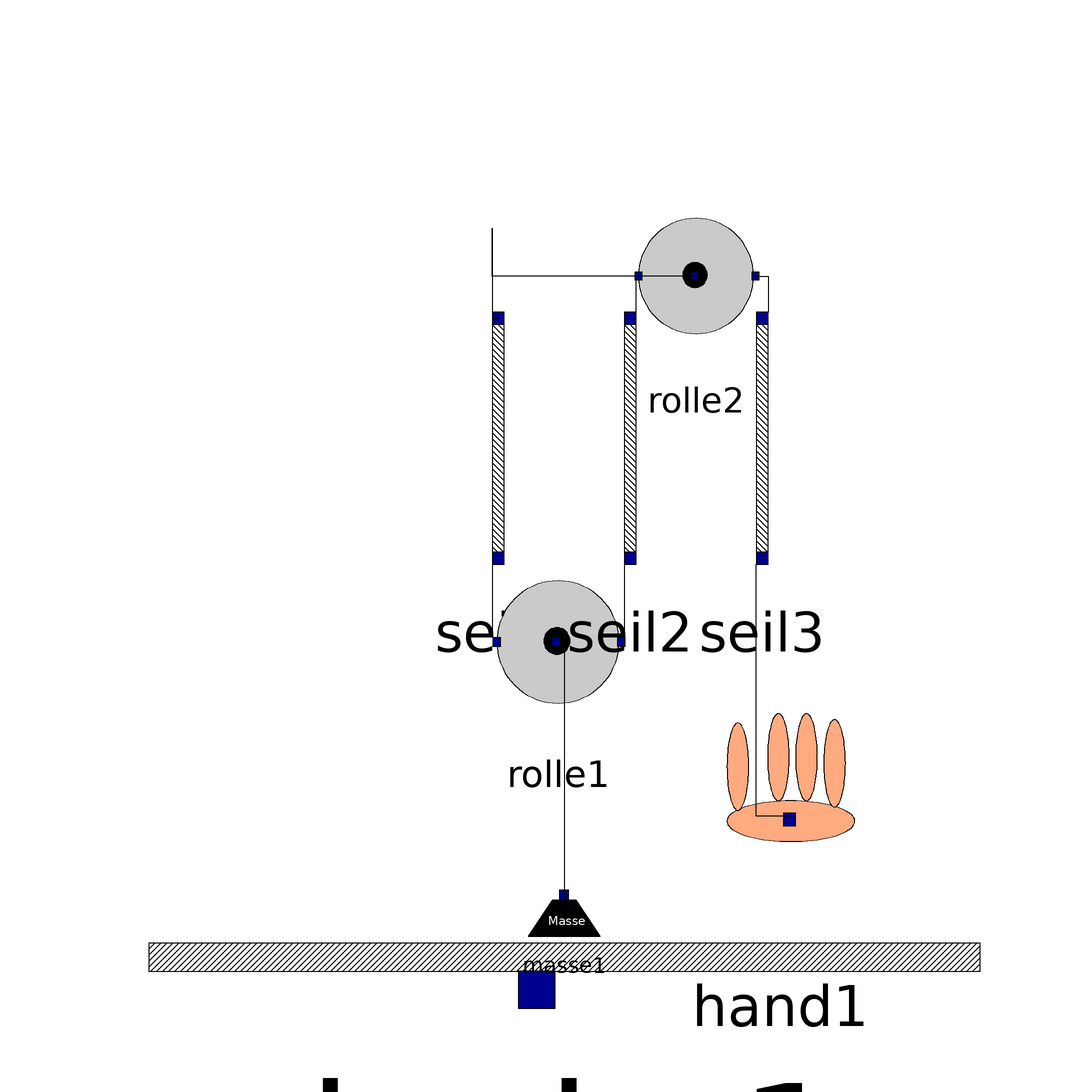

Above is the diagram view of the following Modelica model: its components placed by their Placement annotations and its connect equations drawn as lines.

model Flaschenzug_2
  Modelica_Gruppe_3_Flaschenzug.Decke decke1 annotation(
      Placement(visible = true, transformation(origin = {9, 19}, extent = {{-77, -77}, {77, 77}}, rotation = 0)));
  Modelica_Gruppe_3_Flaschenzug.Seil seil1 annotation(
      Placement(visible = true, transformation(origin = {1, 37}, extent = {{-25, -25}, {25, 25}}, rotation = 0)));
  Modelica_Gruppe_3_Flaschenzug.Rolle rolle1 annotation(
      Placement(visible = true, transformation(origin = {11, 3}, extent = {{-17, -17}, {17, 17}}, rotation = 0)));
  Masse masse1 annotation(
      Placement(visible = true, transformation(origin = {12, -38}, extent = {{-10, -10}, {10, 10}}, rotation = 0)));
  Modelica_Gruppe_3_Flaschenzug.Seil seil2 annotation(
      Placement(visible = true, transformation(origin = {23, 37}, extent = {{-25, -25}, {25, 25}}, rotation = 0)));
  Modelica_Gruppe_3_Flaschenzug.Rolle rolle2 annotation(
      Placement(visible = true, transformation(origin = {34, 64}, extent = {{-16, -16}, {16, 16}}, rotation = 0)));
  Modelica_Gruppe_3_Flaschenzug.Seil seil3 annotation(
      Placement(visible = true, transformation(origin = {45, 37}, extent = {{-25, -25}, {25, 25}}, rotation = 0)));
  Modelica_Gruppe_3_Flaschenzug.Hand hand1 annotation(
      Placement(visible = true, transformation(origin = {48, -24}, extent = {{-26, -26}, {26, 26}}, rotation = 0)));
  equation
    connect(hand1.Zug_Hand_F_s, seil3.Seil_unten) annotation(
      Line(points = {{50, -26}, {44, -26}, {44, 16}, {46, 16}}));
    connect(rolle2.port_Seil_output, seil3.Seil_oben) annotation(
      Line(points = {{44, 64}, {46, 64}, {46, 58}, {46, 58}}));
    connect(rolle2.Lager_Rolle_1, decke1.Aufhaengung) annotation(
      Line(points = {{34, 64}, {0, 64}, {0, 72}, {0, 72}}));
    connect(seil2.Seil_oben, rolle2.port_Seil_input) annotation(
      Line(points = {{24, 58}, {24, 58}, {24, 64}, {24, 64}}));
    connect(seil2.Seil_unten, rolle1.port_Seil_output) annotation(
      Line(points = {{24, 16}, {22, 16}, {22, 4}, {22, 4}}));
    connect(rolle1.Lager_Rolle_1, masse1.port_Masse) annotation(
      Line(points = {{10, 4}, {12, 4}, {12, -40}, {12, -40}}));
    connect(seil1.Seil_unten, rolle1.port_Seil_input) annotation(
      Line(points = {{0, 16}, {0, 16}, {0, 4}, {0, 4}}));
    connect(decke1.Aufhaengung, seil1.Seil_oben) annotation(
      Line(points = {{0, 72}, {0, 57}, {1, 57}}));
  end Flaschenzug_2;